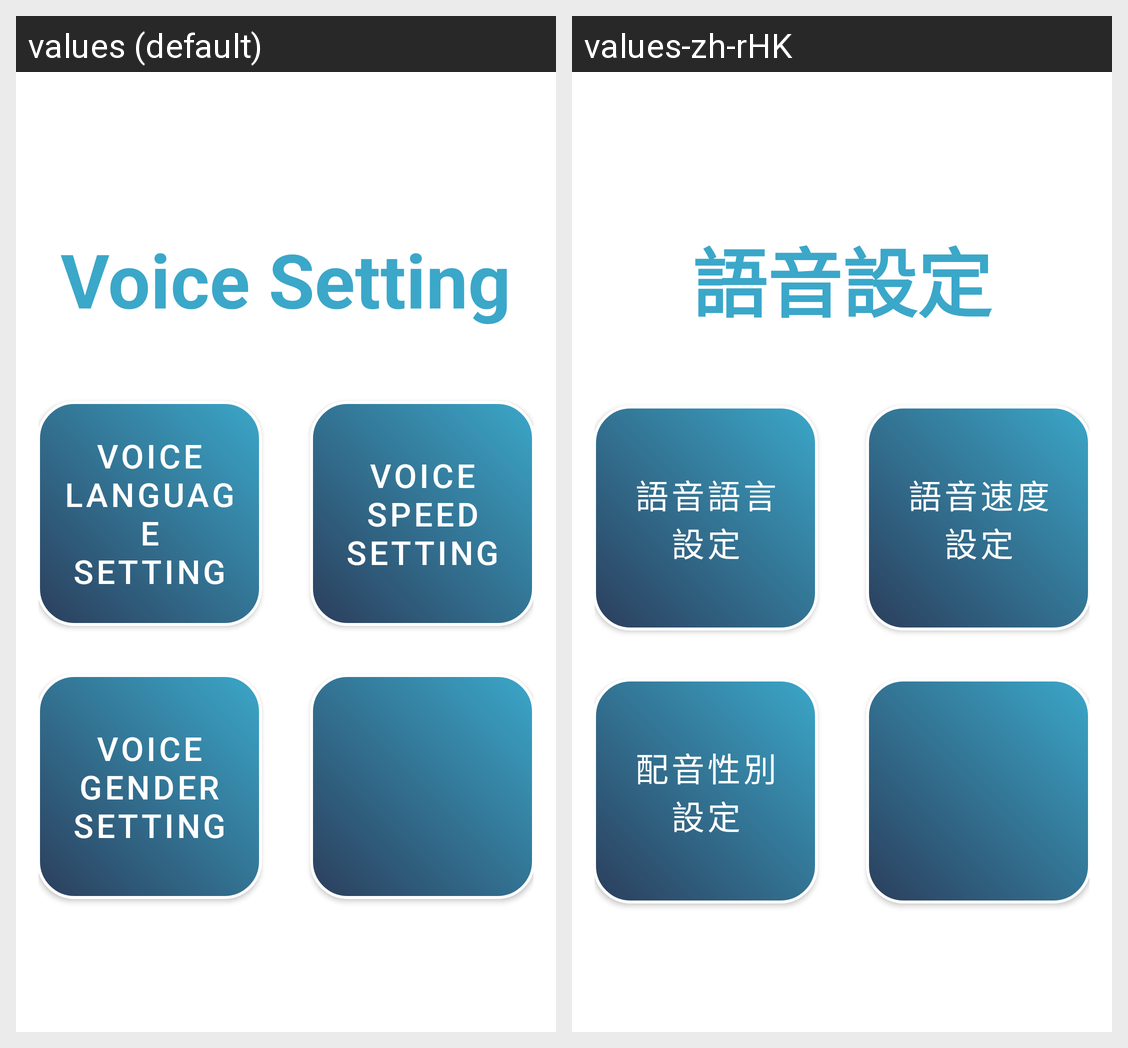

This grid shows one Android layout under two languages. Give, for every string resource on the screen, its name, the default text and each shown locale's text.
Android screen res/layout/activity_voice_setting_page.xml rendered under 2 locales, left to right: values (default), values-zh-rHK. Device: Nexus 5 (rendered at 1080×1920; each locale shown at half size, 540×960, under a caption strip naming it); theme Theme.VISTA.
Strings drawn on this screen, with the default value and each locale's value (text and hints the layout hard-codes, and strings that could not be matched under every locale, appear in the picture but are not listed):

VoiceSettingPage_title
  values: Voice Setting
  values-zh-rHK: 語音設定

VoiceSettingPage_VoiceLanguageSetting
  values: Voice Language Setting
  values-zh-rHK: 語音語言設定

VoiceSettingPage_VoiceSpeedSetting
  values: Voice Speed Setting
  values-zh-rHK: 語音速度設定

VoiceSettingPage_VoiceGenderSetting
  values: Voice Gender Setting
  values-zh-rHK: 配音性別設定
